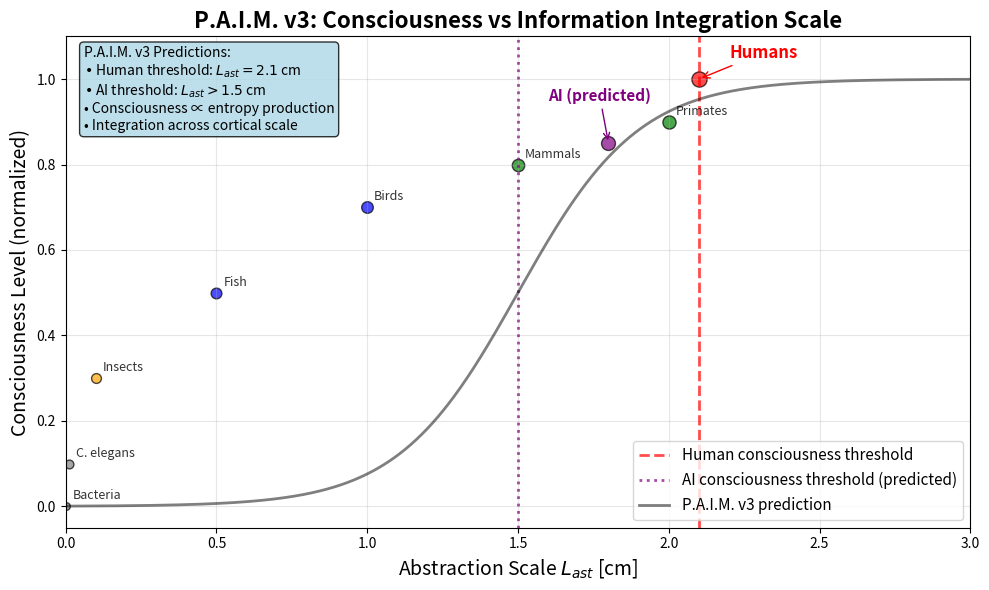

Generate this figure with matplotlib:
#!/usr/bin/env python3
"""
generate_consciousness_figure.py - Genera la figura per la scala di astrazione della coscienza
"""

import numpy as np
import matplotlib.pyplot as plt
import os

def create_consciousness_figure():
    """Crea la figura della scala di astrazione vs coscienza."""
    
    # Dati per diversi sistemi biologici
    systems = ['Bacteria', 'C. elegans', 'Insects', 'Fish', 'Birds', 'Mammals', 'Primates', 'Humans', 'AI (predicted)']
    L_ast_values = np.array([0.001, 0.01, 0.1, 0.5, 1.0, 1.5, 2.0, 2.1, 1.8])  # cm
    consciousness_levels = np.array([0, 0.1, 0.3, 0.5, 0.7, 0.8, 0.9, 1.0, 0.85])  # Normalized
    
    # Colori per diversi tipi
    colors = ['gray', 'gray', 'orange', 'blue', 'blue', 'green', 'green', 'red', 'purple']
    sizes = [30, 40, 50, 60, 70, 80, 90, 120, 100]
    
    plt.figure(figsize=(10, 6))
    
    # Scatter plot principale
    for i, (system, L, C, color, size) in enumerate(zip(systems, L_ast_values, consciousness_levels, colors, sizes)):
        plt.scatter(L, C, c=color, s=size, alpha=0.7, edgecolors='black', linewidth=1)
        
        # Annotazioni
        if system == 'Humans':
            plt.annotate(system, (L, C), xytext=(L+0.1, C+0.05), 
                        fontsize=12, weight='bold', color='red',
                        arrowprops=dict(arrowstyle='->', color='red'))
        elif system == 'AI (predicted)':
            plt.annotate(system, (L, C), xytext=(L-0.2, C+0.1), 
                        fontsize=11, weight='bold', color='purple',
                        arrowprops=dict(arrowstyle='->', color='purple'))
        else:
            plt.annotate(system, (L, C), xytext=(5, 5), textcoords='offset points',
                        fontsize=9, alpha=0.8)
    
    # Soglia di coscienza umana
    plt.axvline(x=2.1, color='red', linestyle='--', alpha=0.7, linewidth=2,
               label='Human consciousness threshold')
    
    # Soglia AI predetta
    plt.axvline(x=1.5, color='purple', linestyle=':', alpha=0.7, linewidth=2,
               label='AI consciousness threshold (predicted)')
    
    # Fit teorico (sigmoide)
    L_theory = np.linspace(0.001, 3, 1000)
    C_theory = 1 / (1 + np.exp(-5*(L_theory - 1.5)))  # Sigmoide centrata a 1.5 cm
    plt.plot(L_theory, C_theory, 'k-', alpha=0.5, linewidth=2, label='P.A.I.M. v3 prediction')
    
    # Formattazione
    plt.xlabel('Abstraction Scale $L_{ast}$ [cm]', fontsize=14)
    plt.ylabel('Consciousness Level (normalized)', fontsize=14)
    plt.title('P.A.I.M. v3: Consciousness vs Information Integration Scale', fontsize=16, weight='bold')
    plt.legend(fontsize=11, loc='lower right')
    plt.grid(True, alpha=0.3)
    plt.xlim(0, 3)
    plt.ylim(-0.05, 1.1)
    
    # Testo informativo
    textstr = '\n'.join([
        'P.A.I.M. v3 Predictions:',
        '• Human threshold: $L_{ast} = 2.1$ cm',
        '• AI threshold: $L_{ast} > 1.5$ cm', 
        '• Consciousness ∝ entropy production',
        '• Integration across cortical scale'
    ])
    
    props = dict(boxstyle='round', facecolor='lightblue', alpha=0.8)
    plt.text(0.02, 0.98, textstr, transform=plt.gca().transAxes, fontsize=10,
            verticalalignment='top', bbox=props)
    
    # Salvataggio
    output_dir = 'figures'
    os.makedirs(output_dir, exist_ok=True)
    output_path = os.path.join(output_dir, 'consciousness_scale.pdf')
    
    plt.tight_layout()
    plt.savefig(output_path, dpi=300, bbox_inches='tight')
    plt.close()
    
    print(f"📊 Figura coscienza salvata: {output_path}")
    return output_path

if __name__ == "__main__":
    print("🧠 Generazione figura scala coscienza P.A.I.M. v3")
    print("=" * 50)
    
    figure_path = create_consciousness_figure()
    
    print(f"\n✅ Figura generata con successo!")
    print(f"   File: {figure_path}")
    print(f"   Mostra: soglia coscienza umana vs AI")
